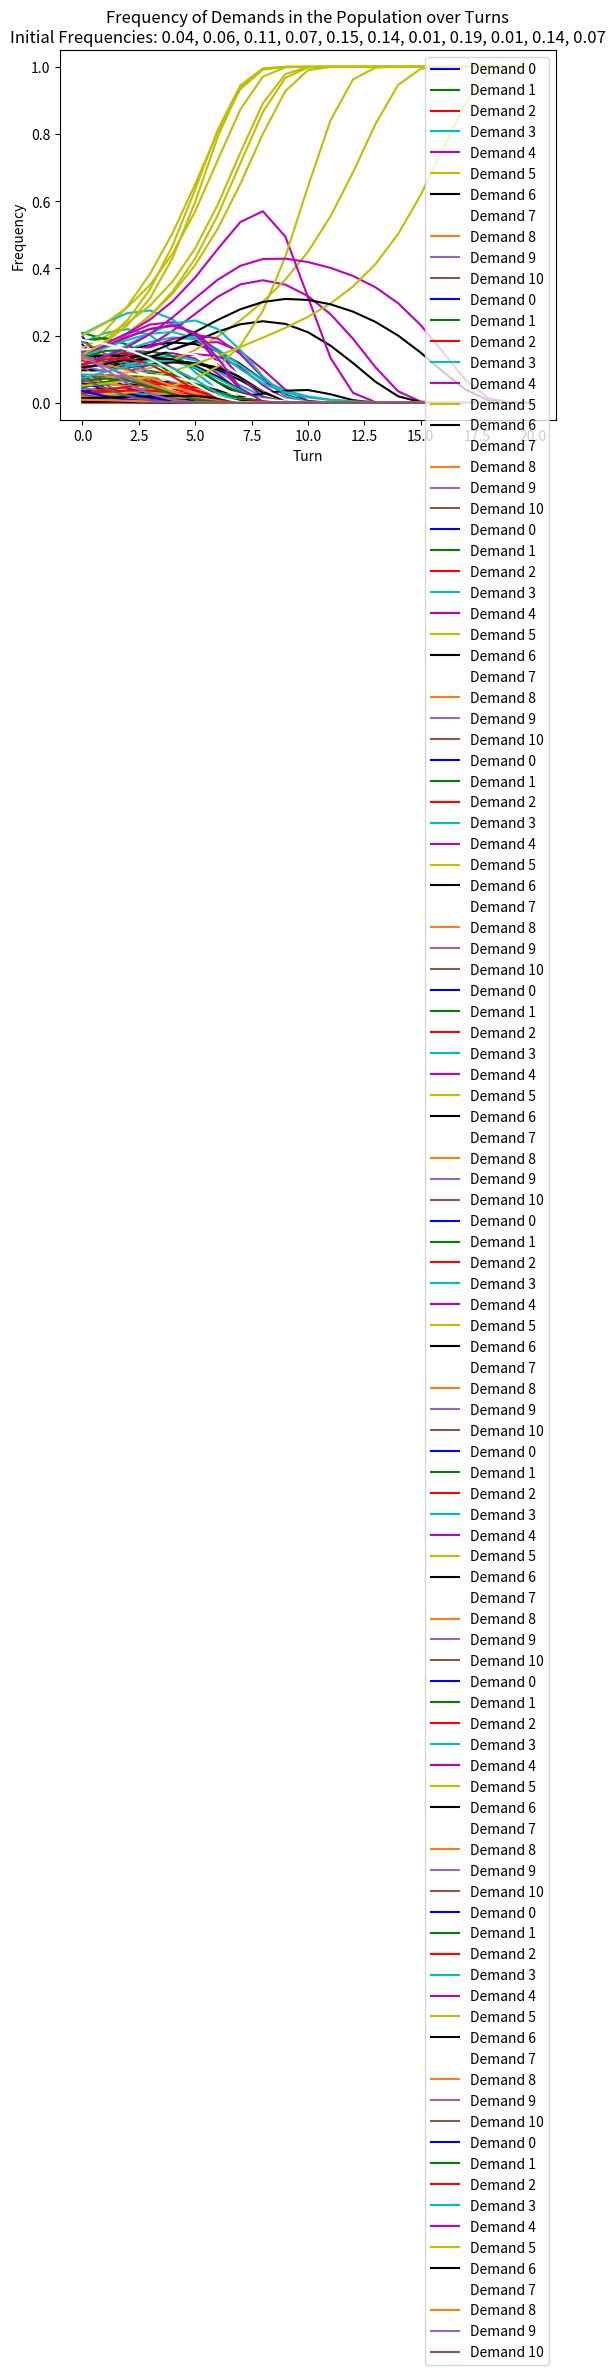

Write the Python code that produced this figure.
import numpy as np
import matplotlib.pyplot as plt


def replicator_dynamics(frequencies):
    """ Runs a round of the game where people get their
    demand if the sum of two players is less than or equal
    to 10. Otherwise they'll receive zero. Then each player
    chooses one person from the population at random and will
    adopt their strategy if they had a greater payoff than them.
    """
    # Calculate the payoffs
    payoffs = np.zeros((11, 11))
    for i in range(11):
        for j in range(11):
            if i + j <= 10:
                payoffs[i][j] = i
            else:
                payoffs[i][j] += 0

    # Calculate the fitnesses
    fitnesses = payoffs / np.sum(payoffs)

    # Calculate the new frequencies
    new_frequencies = np.zeros(11)
    for i1 in range(11):
        for j1 in range(11):
            for i2 in range(11):
                for j2 in range(11):
                    if payoffs[i1][j1] >= payoffs[i2][j2]:
                        new_frequencies[i1] += frequencies[i1] * frequencies[j1] * frequencies[i2] * frequencies[j2]
                    else:
                        new_frequencies[i2] += frequencies[i1] * frequencies[j1] * frequencies[i2] * frequencies[j2]

    return new_frequencies / np.sum(new_frequencies)


def plot_strategy_frequencies(frequencies_over_turns, initial_frequencies,x):
    strategies = np.arange(11)
    turns = len(frequencies_over_turns)
    # Assign different color to each strategy
    colors = ['b', 'g', 'r', 'c', 'm', 'y', 'k', 'w', 'tab:orange', 'tab:purple', 'tab:brown']
    strategies_over_turns = np.array(frequencies_over_turns).T

    for i in range(len(strategies_over_turns)):
        plt.plot(np.arange(turns), strategies_over_turns[i], color=colors[i], label=f"Demand {i}")

    plt.xlabel('Turn')
    plt.ylabel('Frequency')
    initial_frequencies_str = ', '.join([f'{freq:.2f}' for freq in initial_frequencies])
    plt.title(f'Frequency of Demands in the Population over Turns\nInitial Frequencies: {initial_frequencies_str}')
    plt.legend()
    plt.savefig(f'plot_{x + 1}.png')
    plt.show()



# Define the initial frequency distribution by randomly assigning
# a frequency to each strategy
for x in range(10):
    print("round: ", x + 1)
    initial_frequencies = np.random.random(11)
    initial_frequencies /= np.sum(initial_frequencies)

    # Simulate the replicator dynamics over 10 turns
    turns = 20
    frequencies_over_turns = [initial_frequencies]

    for turn in range(turns):
        new_frequencies = replicator_dynamics(frequencies_over_turns[-1])
        frequencies_over_turns.append(new_frequencies)

    plot_strategy_frequencies(frequencies_over_turns,initial_frequencies,x)